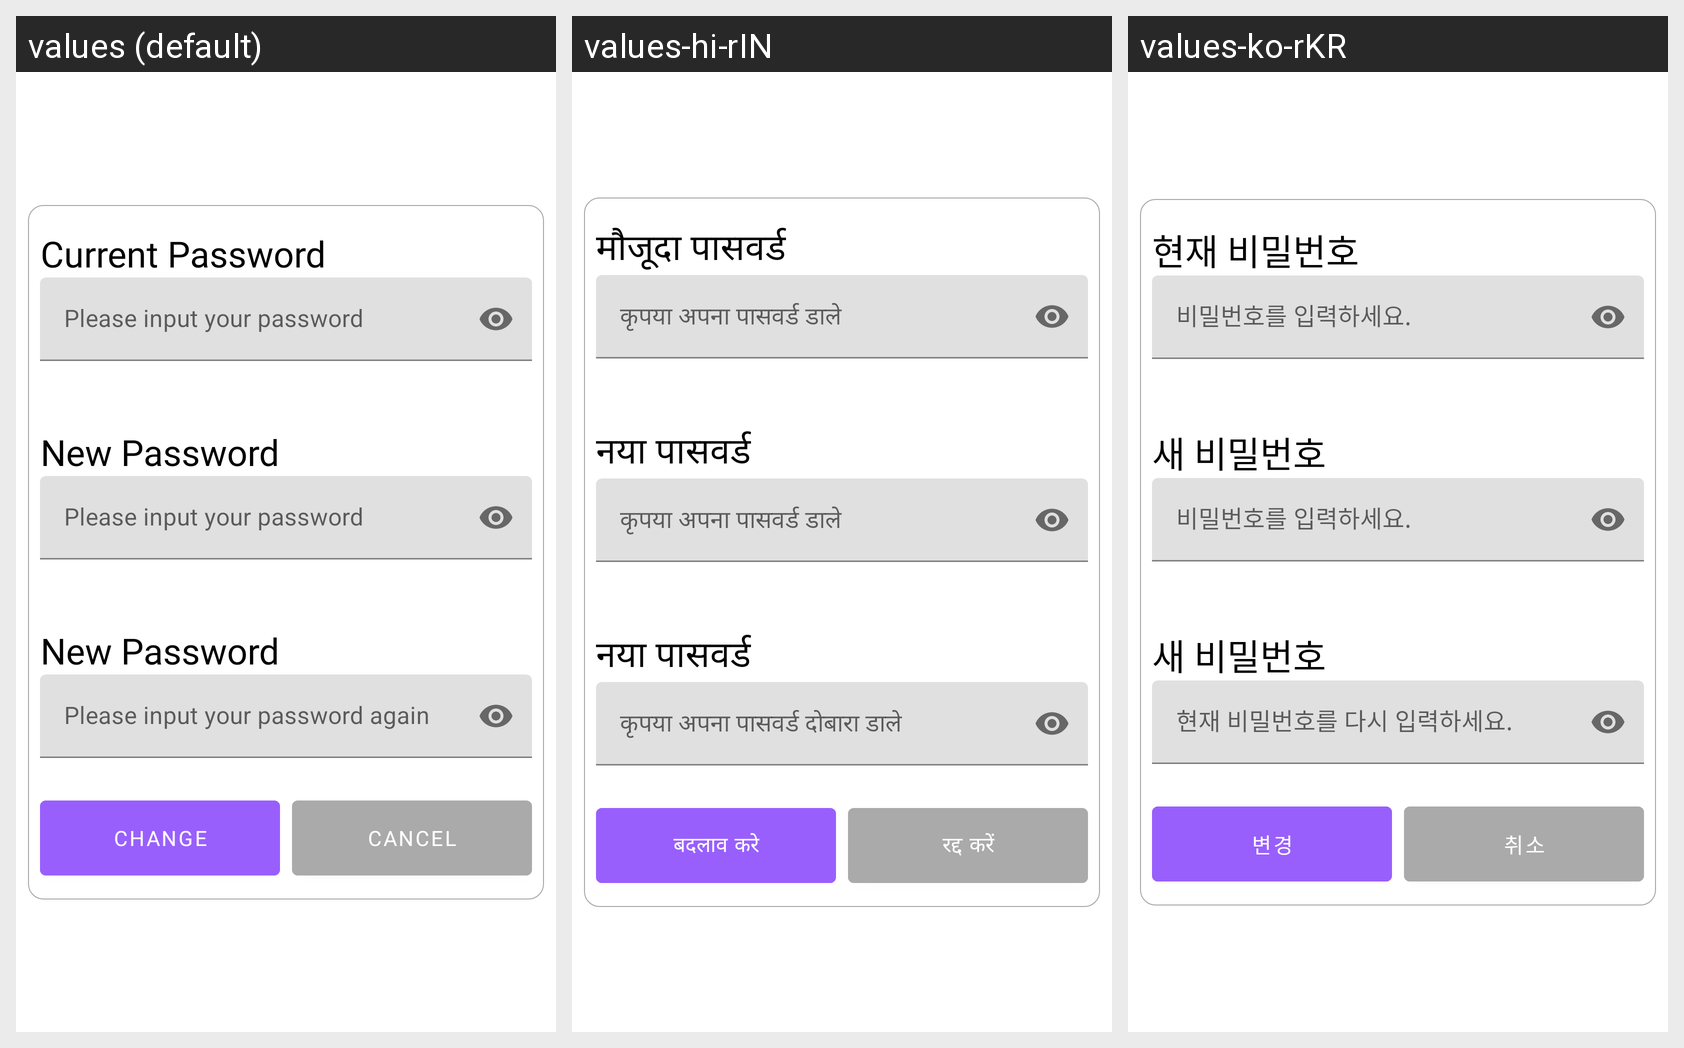

Translations of the strings shown on this Android screen, per locale in the grid:
Android screen res/layout/dialog_cb_password_change.xml rendered under 3 locales, left to right: values (default), values-hi-rIN, values-ko-rKR. Device: Nexus 5 (rendered at 1080×1920; each locale shown at half size, 540×960, under a caption strip naming it); theme Theme.Coupleblog.
Strings drawn on this screen, with the default value and each locale's value (text and hints the layout hard-codes, and strings that could not be matched under every locale, appear in the picture but are not listed):

str_current_password
  values: Current Password
  values-hi-rIN: मौजूदा पासवर्ड
  values-ko-rKR: 현재 비밀번호

str_input_password
  values: Please input your password
  values-hi-rIN: कृपया अपना पासवर्ड डाले
  values-ko-rKR: 비밀번호를 입력하세요.

str_new_password
  values: New Password
  values-hi-rIN: नया पासवर्ड
  values-ko-rKR: 새 비밀번호

str_input_password_again
  values: Please input your password again
  values-hi-rIN: कृपया अपना पासवर्ड दोबारा डाले
  values-ko-rKR: 현재 비밀번호를 다시 입력하세요.

str_change
  values: Change
  values-hi-rIN: बदलाव करे
  values-ko-rKR: 변경

str_cancel
  values: Cancel
  values-hi-rIN: रद्द करें
  values-ko-rKR: 취소
